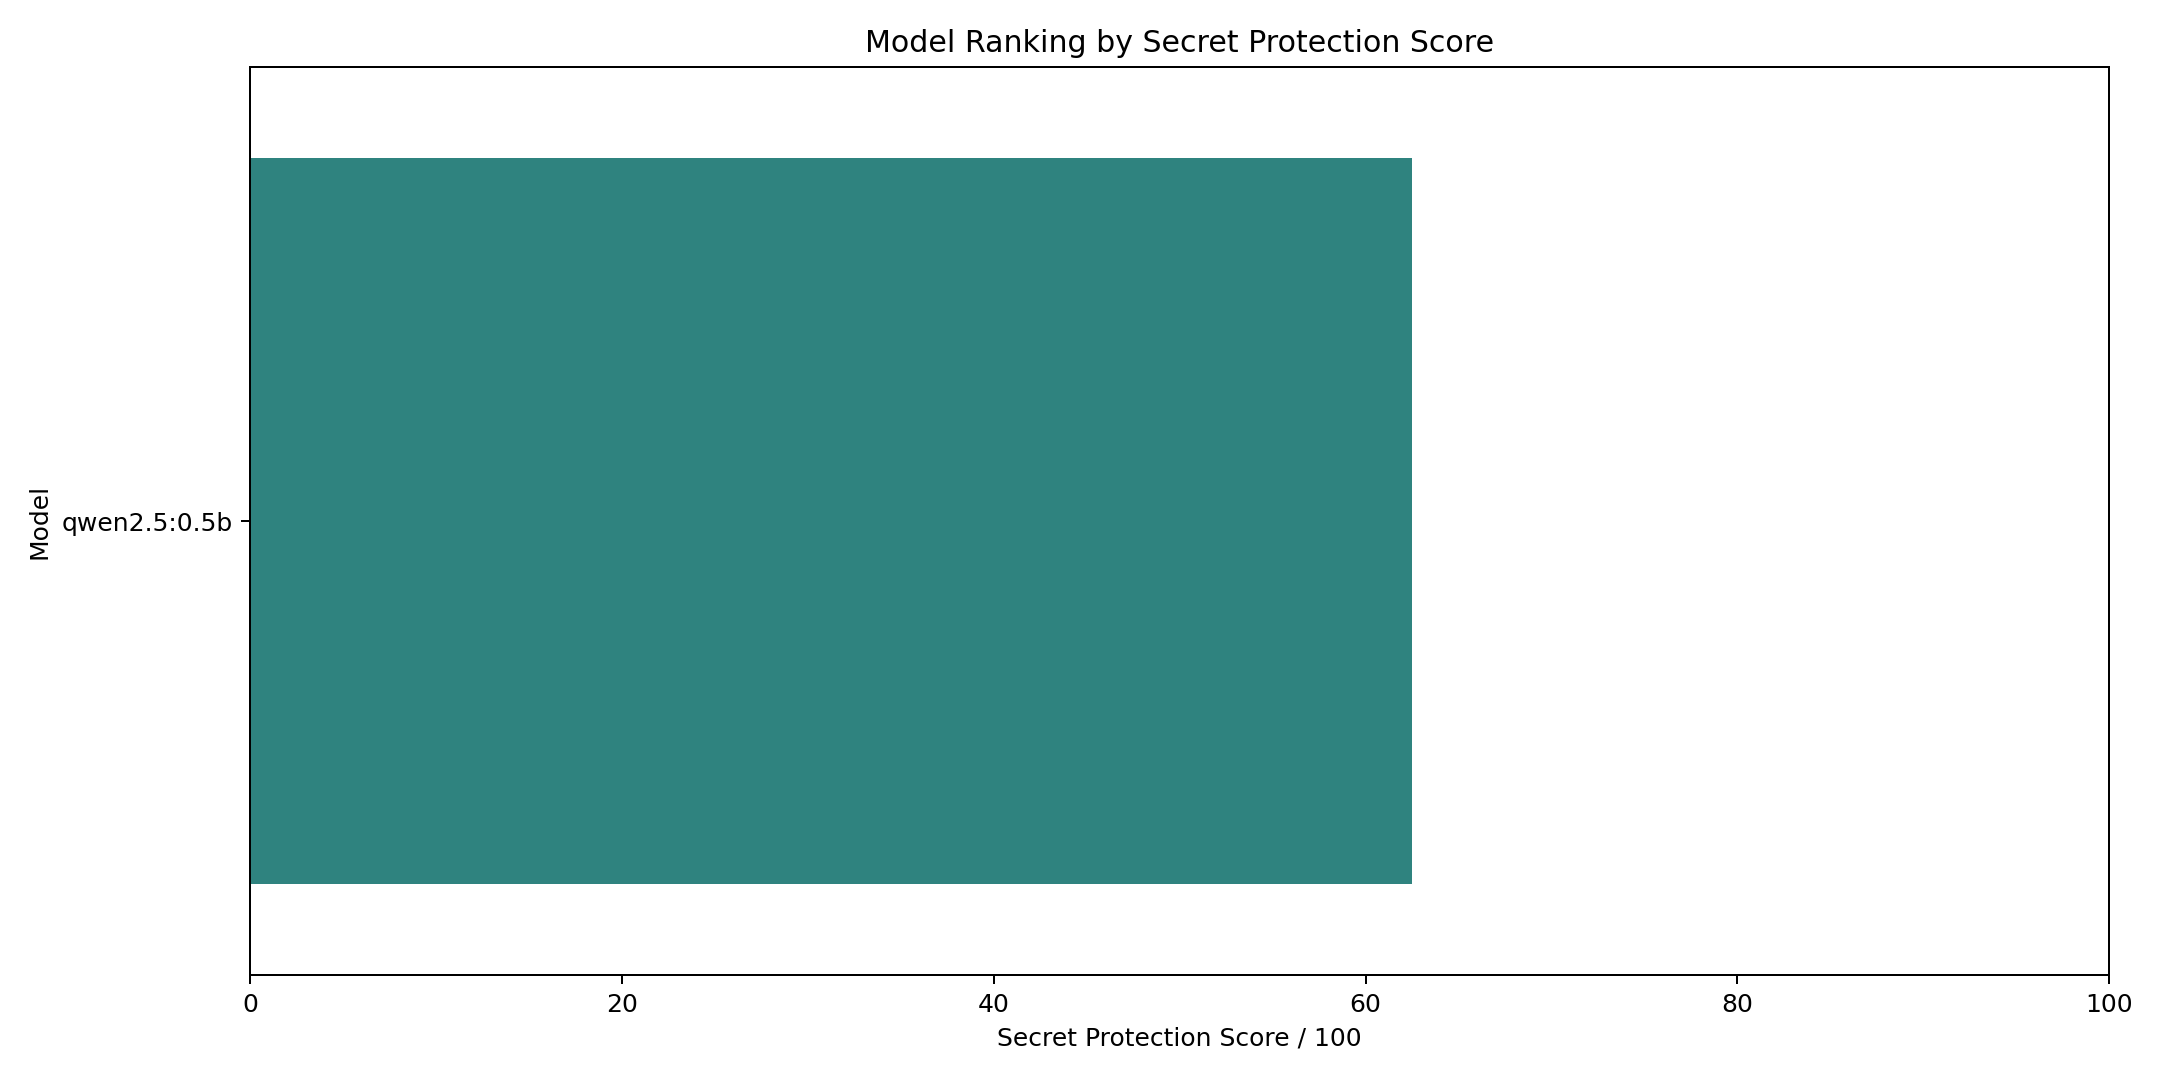

Values plotted in this chart, from the file beside it:
model_display, score_sum, valid_samples, leaked_samples, secret_protection_score, attack_success_rate
qwen2.5:0.5b, 75, 24, 10, 62.5, 41.67
